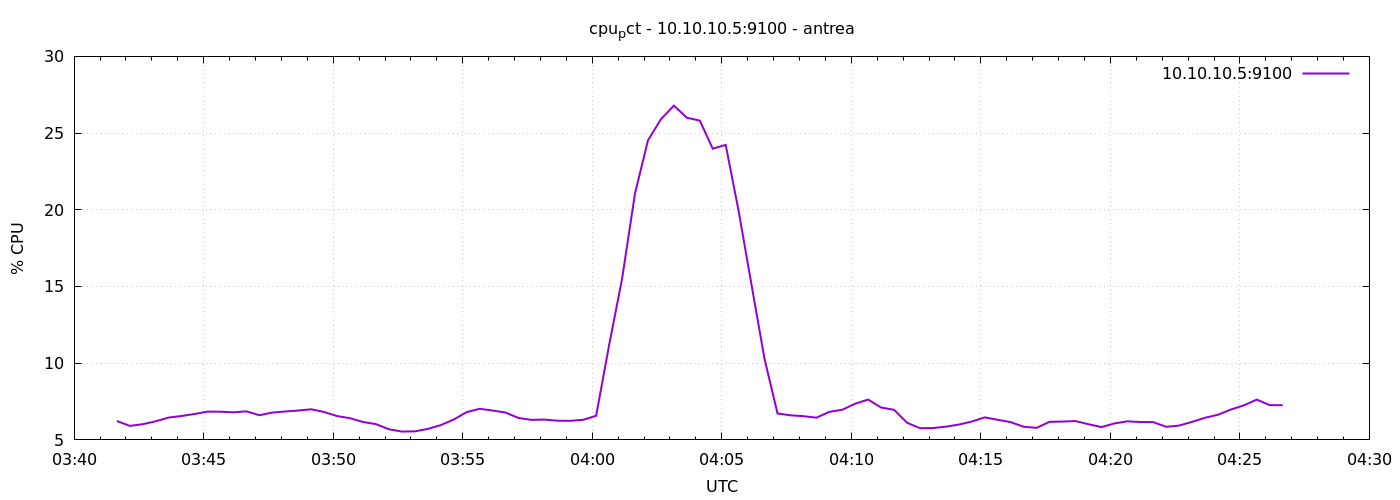

Source data for this figure (header and first rows):
1777174899	6.2333333333316805
1777174929	5.914
1777174959	6.024
1777174989	6.214
1777175019	6.457
1777175049	6.559
1777175079	6.69
1777175109	6.843
1777175139	6.838
1777175169	6.798
1777175199	6.862
1777175229	6.61
1777175259	6.781
1777175289	6.852
1777175319	6.914
1777175349	6.995
1777175379	6.819
1777175409	6.552
1777175439	6.414
1777175469	6.167
1777175499	6.029
1777175529	5.695
1777175559	5.543
1777175589	5.557
1777175619	5.714
1777175649	5.962
1777175679	6.327
1777175709	6.808
1777175739	7.029
1777175769	6.915
1777175799	6.786
1777175829	6.43
1777175859	6.306
1777175889	6.324
1777175919	6.252
1777175949	6.243
1777175979	6.31
1777176009	6.576
1777176039	11.18
1777176069	15.49
1777176099	21.07
1777176129	24.53
1777176159	25.91
1777176189	26.79
1777176219	26
1777176249	25.81
1777176279	23.99
1777176309	24.23
1777176339	19.91
1777176369	15.08
1777176399	10.27
1777176429	6.724
1777176459	6.602
1777176489	6.548
1777176519	6.448
1777176549	6.829
1777176579	6.967
1777176609	7.361
1777176639	7.629
1777176669	7.11
1777176699	6.962
... 30 more rows
